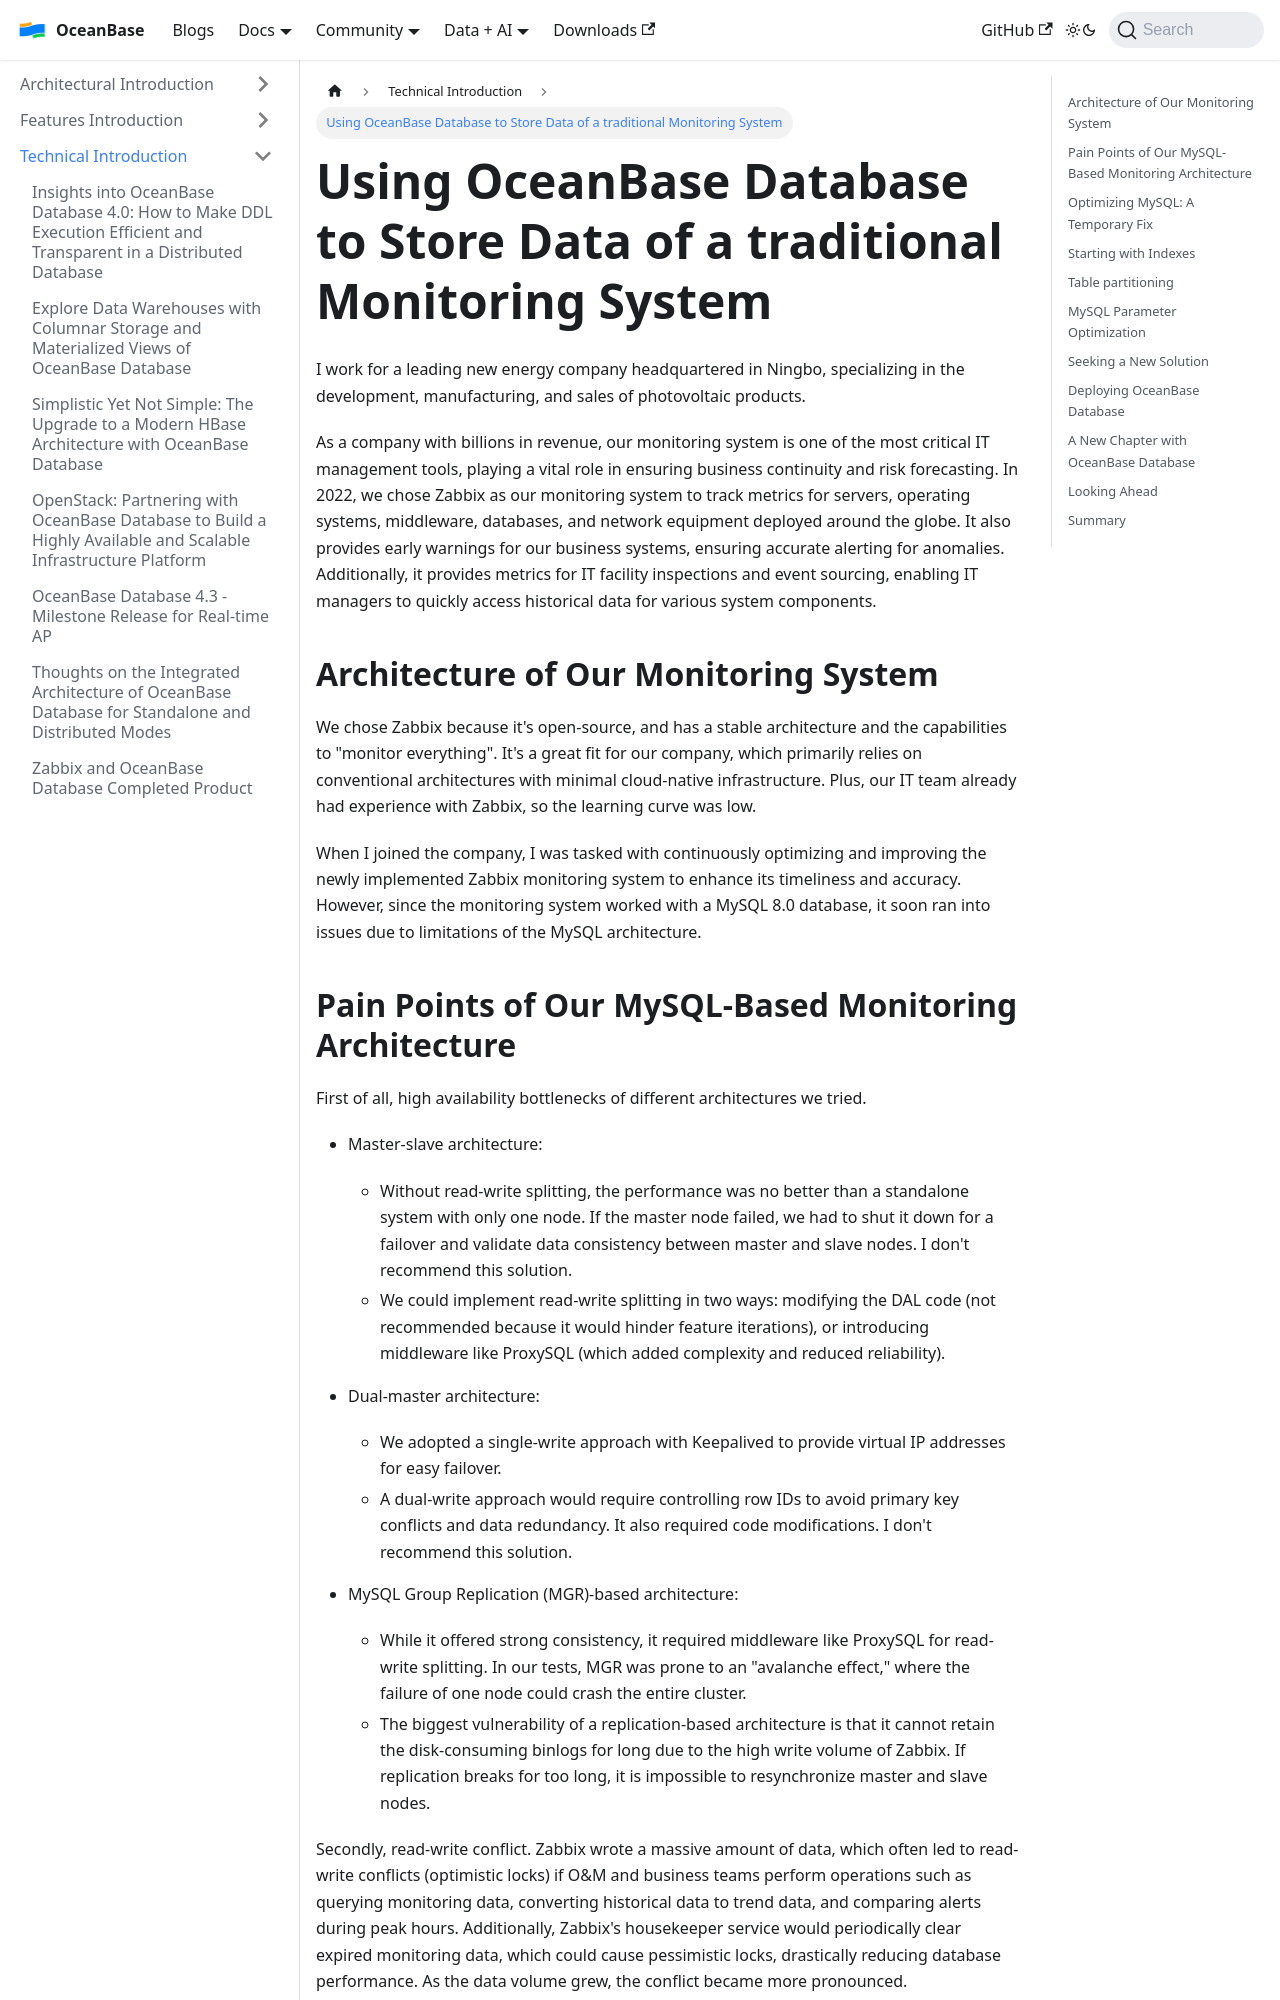

repository: oceanbase/oceanbase.github.io · page: docs/blogs/tech/legacy-monitoring-system.html · generator: docusaurus

---
slug: legacy-monitoring-system
title: 'Using OceanBase Database to Store Data of a traditional Monitoring System'
---


I work for a leading new energy company headquartered in Ningbo, specializing in the development, manufacturing, and sales of photovoltaic products.

As a company with billions in revenue, our monitoring system is one of the most critical IT management tools, playing a vital role in ensuring business continuity and risk forecasting. In 2022, we chose Zabbix as our monitoring system to track metrics for servers, operating systems, middleware, databases, and network equipment deployed around the globe. It also provides early warnings for our business systems, ensuring accurate alerting for anomalies. Additionally, it provides metrics for IT facility inspections and event sourcing, enabling IT managers to quickly access historical data for various system components.

Architecture of Our Monitoring System
--------

We chose Zabbix because it's open-source, and has a stable architecture and the capabilities to "monitor everything". It's a great fit for our company, which primarily relies on conventional architectures with minimal cloud-native infrastructure. Plus, our IT team already had experience with Zabbix, so the learning curve was low.

When I joined the company, I was tasked with continuously optimizing and improving the newly implemented Zabbix monitoring system to enhance its timeliness and accuracy. However, since the monitoring system worked with a MySQL 8.0 database, it soon ran into issues due to limitations of the MySQL architecture.
